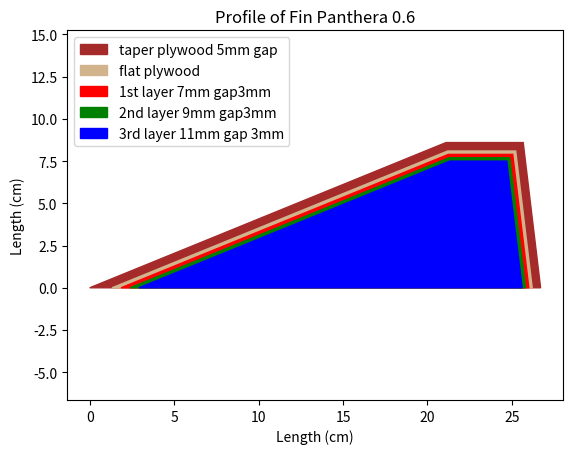

Source code (Python):
import matplotlib.pyplot as plt
import numpy as np
import math as math
#Purpose to show fin profile for tip to tip fibreglassing
#For Panthera 0.6
cr = 26.7 #root chord, all in cm
ct = 4.57 #tip chord
ss = 8.6 #fin span
sl = 21.1 #sweep length
sr = cr-sl-ct #rear sweep length
lang = math.atan(ss/sl) #leading angle
rang = math.atan(ss/sr) #trailing angle
print(lang)
d = 7.94 #outer diameter of body tube
taper = 0.5
th = "3mm"
version = "Panthera 0.6"
plt.title("Profile of Fin "+version)
plt.fill([0,sl,sl+ct,cr],[0,ss,ss,0],color="brown",label="taper plywood 5mm gap")
plt.fill([taper/math.sin(lang),sl+(taper/math.tan((math.pi-lang)/2)),sl+ct-(taper/math.tan((math.pi-rang)/2)),cr-(taper*math.sin(rang))],[0,ss-taper,ss-taper,0],color="tan",label="flat plywood")
taper = 0.7
plt.fill([taper/math.sin(lang),sl+(taper/math.tan((math.pi-lang)/2)),sl+ct-(taper/math.tan((math.pi-rang)/2)),cr-(taper*math.sin(rang))],[0,ss-taper,ss-taper,0],color="red",label="1st layer 7mm gap"+th)
taper=0.9
plt.fill([taper/math.sin(lang),sl+(taper/math.tan((math.pi-lang)/2)),sl+ct-(taper/math.tan((math.pi-rang)/2)),cr-(taper*math.sin(rang))],[0,ss-taper,ss-taper,0],color="green",label="2nd layer 9mm gap"+th)
taper=1.1
plt.fill([taper/math.sin(lang),sl+(taper/math.tan((math.pi-lang)/2)),sl+ct-(taper/math.tan((math.pi-rang)/2)),cr-(taper*math.sin(rang))],[0,ss-taper,ss-taper,0],color="blue",label="3rd layer 11mm gap "+th)

plt.xlabel("Length (cm)")
plt.ylim((-1,ss+1))
plt.axis("equal")

plt.ylabel("Length (cm)")
plt.legend()
plt.show()